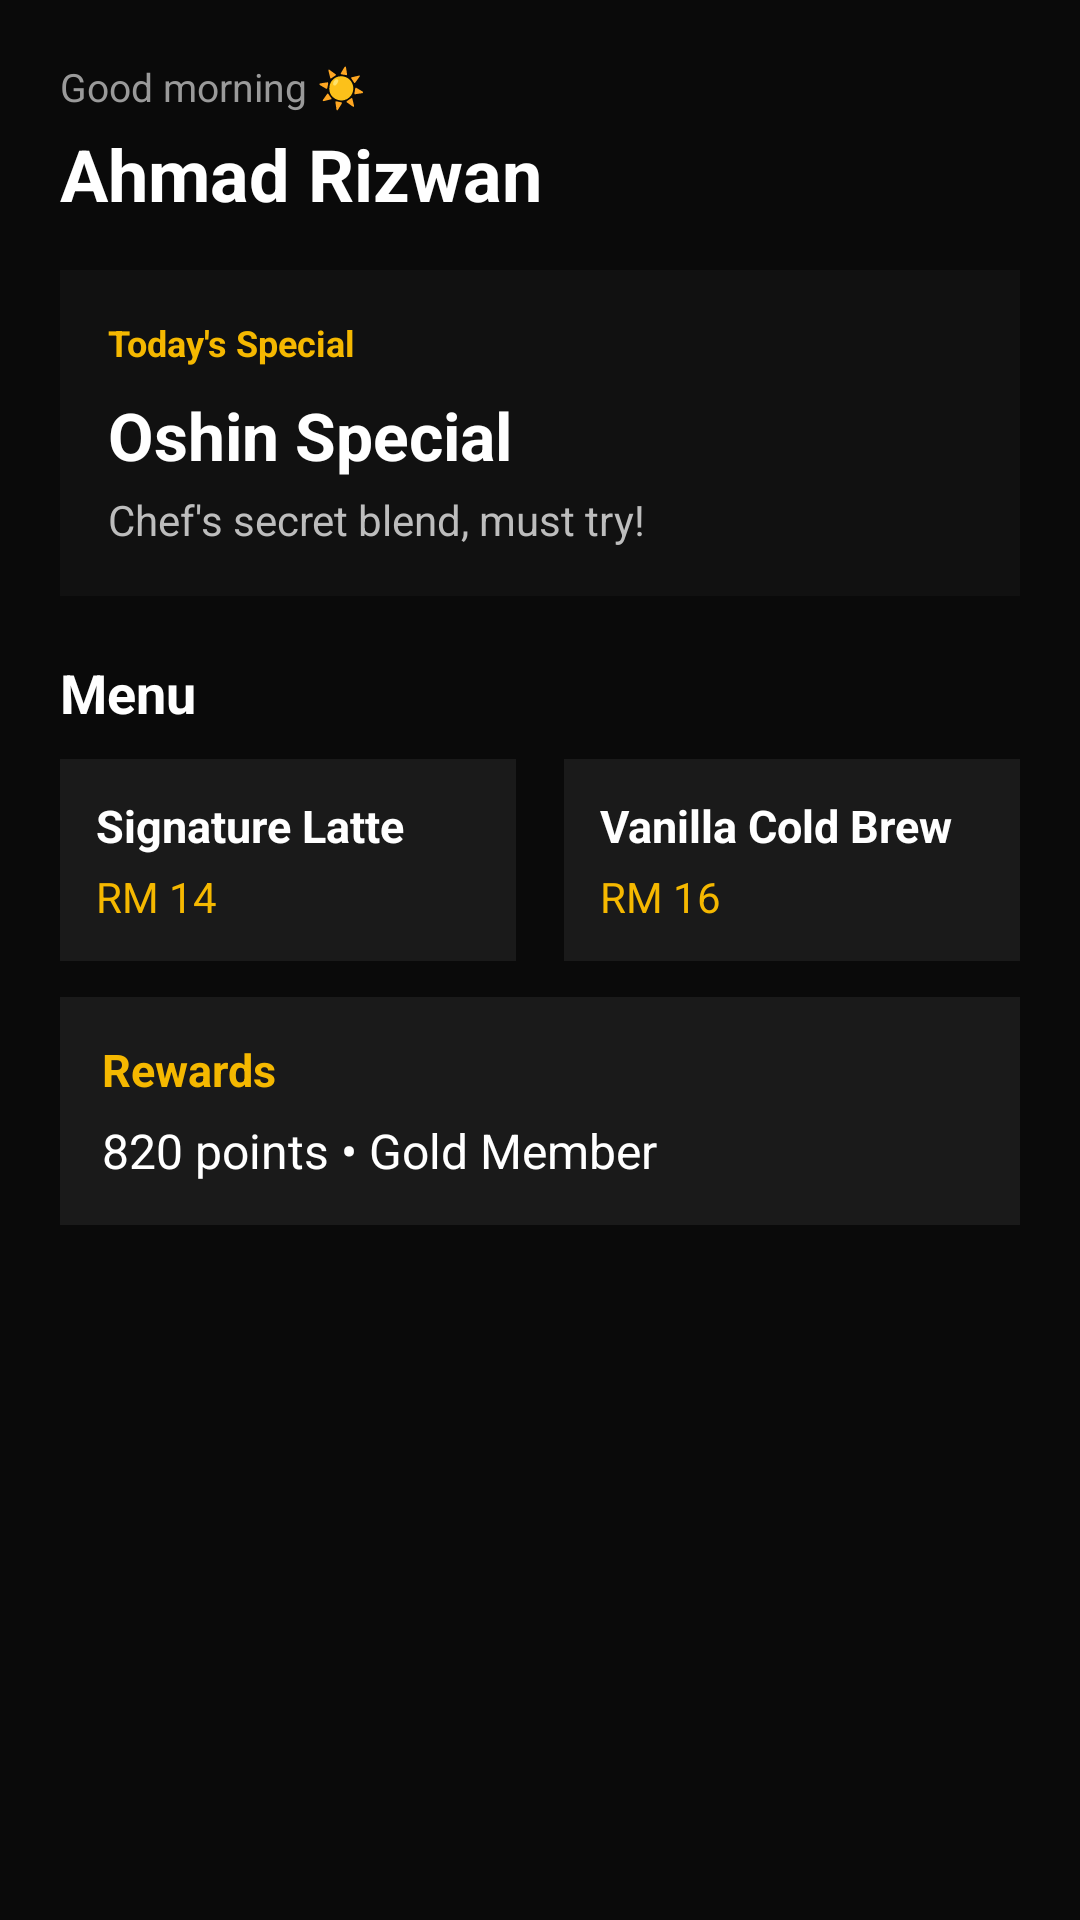

Layout XML and referenced resources for this Android screen:
<!-- AndroidManifest.xml: application theme AppTheme -->
<!-- res/layout/activity_customer.xml -->
<?xml version="1.0" encoding="utf-8"?>
<ScrollView xmlns:android="http://schemas.android.com/apk/res/android"
    android:layout_width="match_parent"
    android:layout_height="match_parent"
    android:background="#0A0A0A"
    android:fillViewport="true">

    <LinearLayout
        android:layout_width="match_parent"
        android:layout_height="wrap_content"
        android:orientation="vertical"
        android:padding="20dp">

        <TextView
            android:layout_width="wrap_content"
            android:layout_height="wrap_content"
            android:text="Good morning ☀️"
            android:textColor="#9A9A9A"
            android:textSize="13sp" />

        <TextView
            android:layout_width="wrap_content"
            android:layout_height="wrap_content"
            android:layout_marginTop="4dp"
            android:text="Ahmad Rizwan"
            android:textColor="#FFFFFF"
            android:textSize="24sp"
            android:textStyle="bold" />

        <LinearLayout
            android:layout_width="match_parent"
            android:layout_height="wrap_content"
            android:layout_marginTop="16dp"
            android:background="#111111"
            android:orientation="vertical"
            android:padding="16dp"
            android:radius="20dp">

            <TextView
                android:layout_width="wrap_content"
                android:layout_height="wrap_content"
                android:text="Today's Special"
                android:textColor="#F5B800"
                android:textSize="12sp"
                android:textStyle="bold" />

            <TextView
                android:layout_width="wrap_content"
                android:layout_height="wrap_content"
                android:layout_marginTop="8dp"
                android:text="Oshin Special"
                android:textColor="#FFFFFF"
                android:textSize="22sp"
                android:textStyle="bold" />

            <TextView
                android:layout_width="wrap_content"
                android:layout_height="wrap_content"
                android:layout_marginTop="4dp"
                android:text="Chef's secret blend, must try!"
                android:textColor="#BDBDBD"
                android:textSize="14sp" />
        </LinearLayout>

        <TextView
            android:layout_width="wrap_content"
            android:layout_height="wrap_content"
            android:layout_marginTop="20dp"
            android:text="Menu"
            android:textColor="#FFFFFF"
            android:textSize="18sp"
            android:textStyle="bold" />

        <LinearLayout
            android:layout_width="match_parent"
            android:layout_height="wrap_content"
            android:layout_marginTop="10dp"
            android:orientation="horizontal"
            android:weightSum="2">

            <LinearLayout
                android:layout_width="0dp"
                android:layout_height="wrap_content"
                android:layout_marginEnd="8dp"
                android:layout_weight="1"
                android:background="#1A1A1A"
                android:orientation="vertical"
                android:padding="12dp">

                <TextView
                    android:layout_width="wrap_content"
                    android:layout_height="wrap_content"
                    android:text="Signature Latte"
                    android:textColor="#FFFFFF"
                    android:textSize="15sp"
                    android:textStyle="bold" />

                <TextView
                    android:layout_width="wrap_content"
                    android:layout_height="wrap_content"
                    android:layout_marginTop="4dp"
                    android:text="RM 14"
                    android:textColor="#F5B800"
                    android:textSize="14sp" />
            </LinearLayout>

            <LinearLayout
                android:layout_width="0dp"
                android:layout_height="wrap_content"
                android:layout_marginStart="8dp"
                android:layout_weight="1"
                android:background="#1A1A1A"
                android:orientation="vertical"
                android:padding="12dp">

                <TextView
                    android:layout_width="wrap_content"
                    android:layout_height="wrap_content"
                    android:text="Vanilla Cold Brew"
                    android:textColor="#FFFFFF"
                    android:textSize="15sp"
                    android:textStyle="bold" />

                <TextView
                    android:layout_width="wrap_content"
                    android:layout_height="wrap_content"
                    android:layout_marginTop="4dp"
                    android:text="RM 16"
                    android:textColor="#F5B800"
                    android:textSize="14sp" />
            </LinearLayout>
        </LinearLayout>

        <LinearLayout
            android:layout_width="match_parent"
            android:layout_height="wrap_content"
            android:layout_marginTop="12dp"
            android:background="#1A1A1A"
            android:orientation="vertical"
            android:padding="14dp">

            <TextView
                android:layout_width="wrap_content"
                android:layout_height="wrap_content"
                android:text="Rewards"
                android:textColor="#F5B800"
                android:textSize="15sp"
                android:textStyle="bold" />

            <TextView
                android:layout_width="wrap_content"
                android:layout_height="wrap_content"
                android:layout_marginTop="6dp"
                android:text="820 points • Gold Member"
                android:textColor="#FFFFFF"
                android:textSize="16sp" />
        </LinearLayout>
    </LinearLayout>
</ScrollView>
<!-- resources referenced by this layout -->
<resources>
  <style name="AppTheme" parent="Theme.AppCompat.Light.DarkActionBar">
          
          <item name="colorPrimary">@color/colorPrimary</item>
          <item name="colorPrimaryDark">@color/colorPrimaryDark</item>
          <item name="colorAccent">@color/colorAccent</item>
      </style>
  <!-- not gathered from this repository: default colours our renderer supplied (Android Studio template values) -->
  <color name="colorPrimary">#FF6200EE</color>
  <color name="colorPrimaryDark">#FF3700B3</color>
  <color name="colorAccent">#FF03DAC5</color>
</resources>
